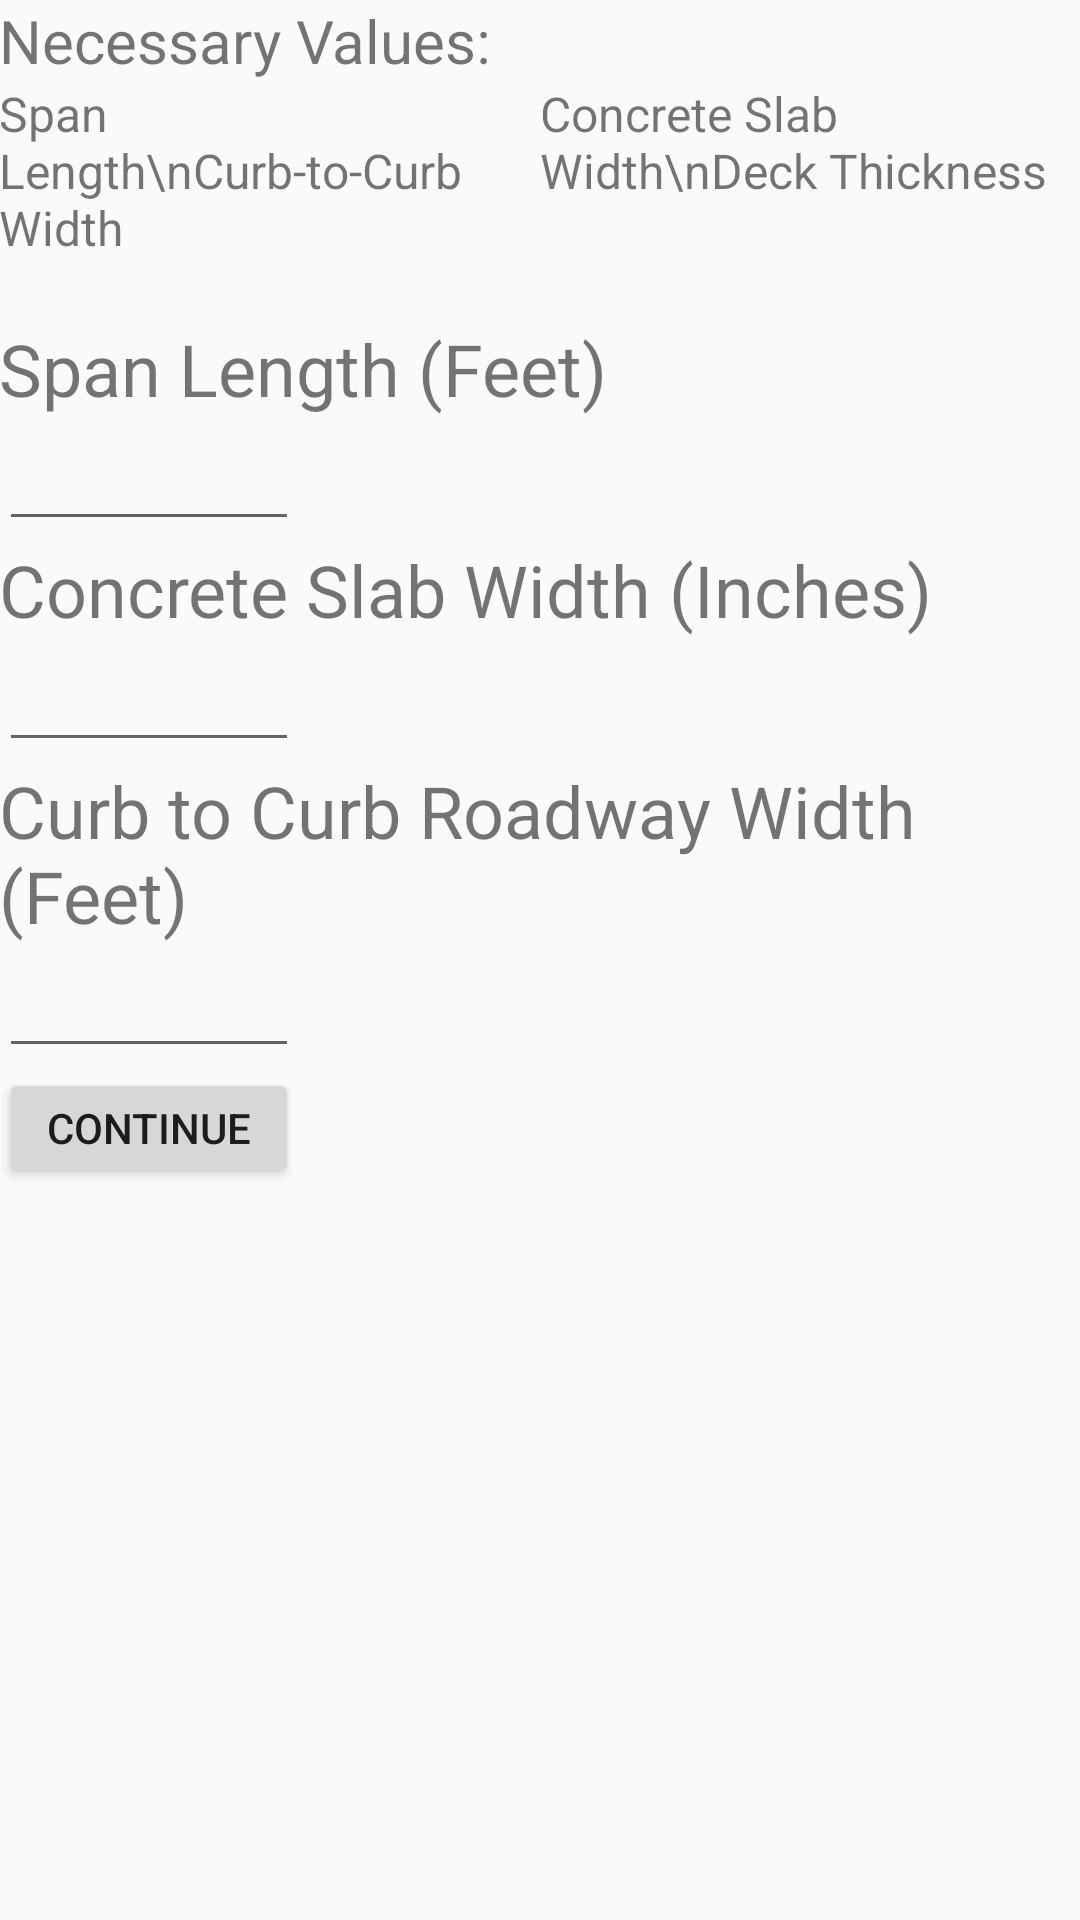

Produce the Android XML layout that renders to this screen, including the resource entries it uses.
<!-- AndroidManifest.xml: application theme AppTheme -->
<!-- res/layout/activity_bridge5.xml -->
<LinearLayout xmlns:android="http://schemas.android.com/apk/res/android"
    xmlns:tools="http://schemas.android.com/tools"
    tools:context="edu.usma.park.bridge_classifier.bridge5"

    android:layout_width="match_parent"
    android:layout_height="match_parent"
    android:paddingLeft="@dimen/activity_horizontal_margin"
    android:paddingRight="@dimen/activity_horizontal_margin"
    android:paddingTop="@dimen/activity_vertical_margin"
    android:paddingBottom="@dimen/activity_vertical_margin"
    android:orientation="vertical"
    >

    <TextView
        android:layout_width="wrap_content"
        android:layout_height="wrap_content"
        android:text="Necessary Values:"
        android:textSize="20sp"/>

    <LinearLayout
        android:layout_width="match_parent"
        android:layout_height="wrap_content"
        android:orientation="horizontal">

        <TextView
            android:layout_width="0dp"
            android:layout_height="wrap_content"
            android:textSize="16sp"
            android:layout_marginBottom="20dp"
            android:layout_weight="1"
            android:text="Span Length\nCurb-to-Curb Width"/>
        <TextView
            android:layout_width="0dp"
            android:layout_height="wrap_content"
            android:textSize="16sp"
            android:layout_marginBottom="20dp"
            android:layout_weight="1"
            android:text="Concrete Slab Width\nDeck Thickness" />

    </LinearLayout>


    <ScrollView
        android:layout_width="match_parent"
        android:layout_height="wrap_content">

        <LinearLayout
            android:layout_width="match_parent"
            android:layout_height="match_parent"
            android:orientation="vertical">

            <TextView
                android:layout_width="wrap_content"
                android:layout_height="wrap_content"
                android:text="Span Length (Feet)"
                android:textSize="24sp"/>
            <EditText
                android:id="@+id/spanLength"
                android:layout_width="100dp"
                android:layout_height="wrap_content"
                android:layout_marginTop="0dp"
                android:ems="10"
                android:inputType="text" />

            <TextView
                android:layout_width="wrap_content"
                android:layout_height="wrap_content"
                android:text="Concrete Slab Width (Inches)"
                android:textSize="24sp"/>
            <EditText
                android:id="@+id/slabWidth"
                android:layout_width="100dp"
                android:layout_height="wrap_content"
                android:layout_marginTop="0dp"
                android:ems="10"
                android:inputType="text" />

            <TextView
                android:layout_width="wrap_content"
                android:layout_height="wrap_content"
                android:text="Curb to Curb Roadway Width (Feet)"
                android:textSize="24sp"/>
            <EditText
                android:id="@+id/roadwayWidth"
                android:layout_width="100dp"
                android:layout_height="wrap_content"
                android:layout_marginTop="0dp"
                android:ems="10"
                android:inputType="text" />


            <Button
                android:id = "@+id/classify"
                android:layout_height="40dp"
                android:layout_width="100dp"
                android:text="Continue"
                android:layout_weight="1" />


        </LinearLayout>
    </ScrollView>

</LinearLayout>
<!-- resources referenced by this layout -->
<resources>
  <style name="AppTheme" parent="Base.Theme.AppCompat.Light.DarkActionBar">
          
  
      </style>
</resources>
